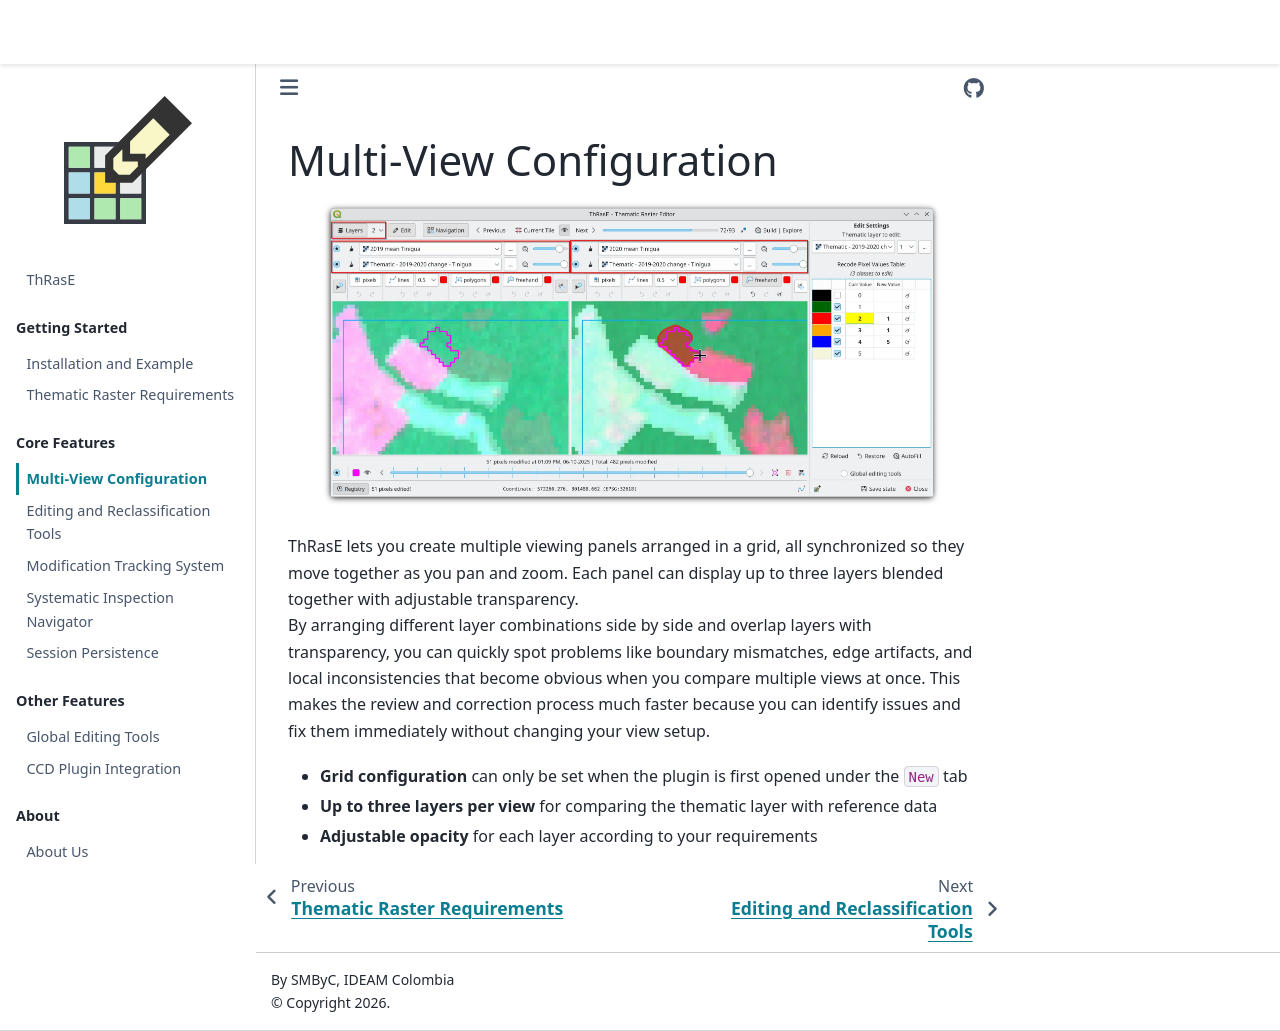

repository: SMByC/ThRasE · page: multi_view.html · generator: jekyll

# Multi-View Configuration

```{image} images/layer_toolbar.webp
:width: 90%
:align: center
```
<br>
ThRasE lets you create multiple viewing panels arranged in a grid, all synchronized so they move together as you pan and zoom. Each panel can display up to three layers blended together with adjustable transparency.

By arranging different layer combinations side by side and overlap layers with transparency, you can quickly spot problems like boundary mismatches, edge artifacts, and local inconsistencies that become obvious when you compare multiple views at once. This makes the review and correction process much faster because you can identify issues and fix them immediately without changing your view setup.
<br>

- **Grid configuration** can only be set when the plugin is first opened under the `New` tab
- **Up to three layers per view** for comparing the thematic layer with reference data
- **Adjustable opacity** for each layer according to your requirements
